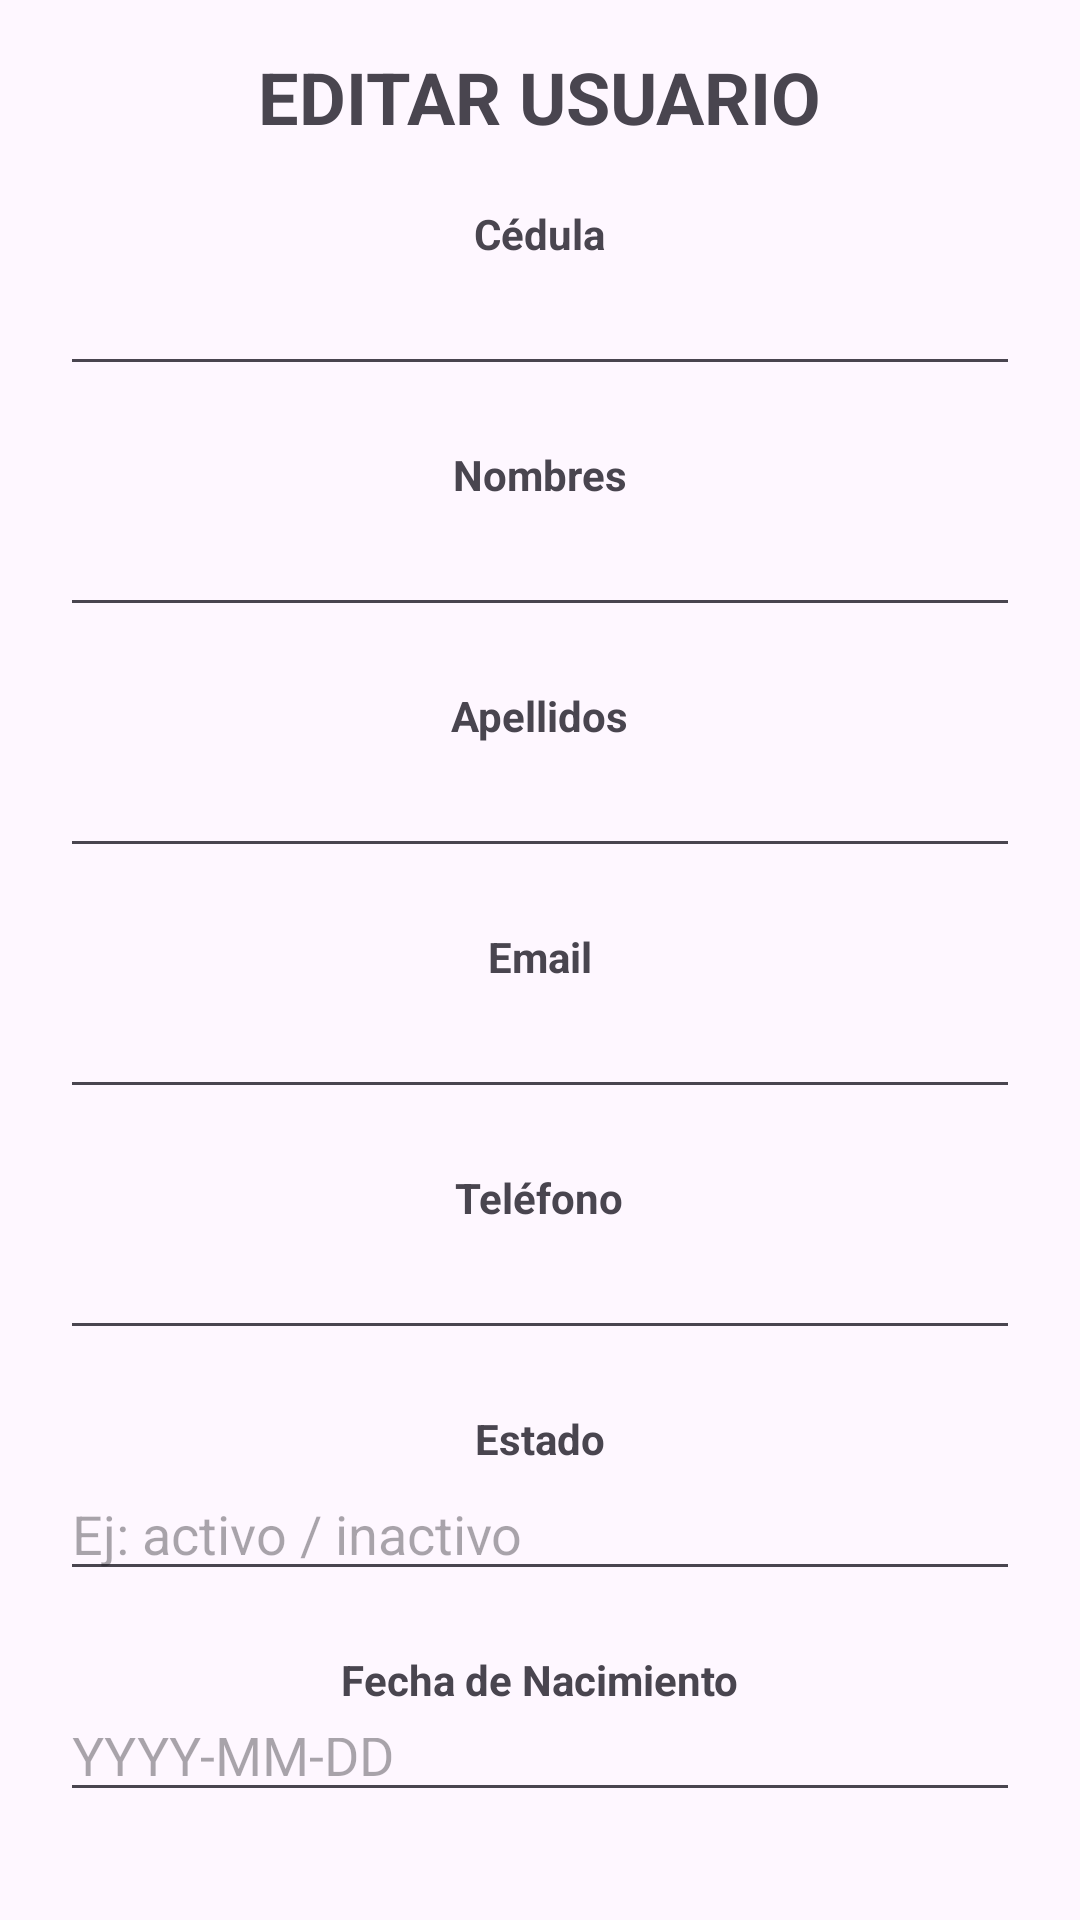

Produce the Android XML layout that renders to this screen, including the resource entries it uses.
<!-- AndroidManifest.xml: application theme Theme.TheRockMovilApi -->
<!-- res/layout/fragment_editar_usuario.xml -->
<?xml version="1.0" encoding="utf-8"?>
<LinearLayout
    xmlns:android="http://schemas.android.com/apk/res/android"
    xmlns:tools="http://schemas.android.com/tools"
    android:layout_width="match_parent"
    android:layout_height="match_parent"
    tools:context=".editarUsuario"
    android:orientation="vertical"
    android:gravity="center"
    android:padding="16dp">

    
    <TextView
        android:layout_width="wrap_content"
        android:layout_height="wrap_content"
        android:text="EDITAR USUARIO"
        android:textSize="24sp"
        android:textStyle="bold"
        android:textColor="@color/red"
        android:layout_marginBottom="20dp"/>

    
    <TextView
        android:layout_width="wrap_content"
        android:layout_height="wrap_content"
        android:text="Cédula"
        android:textStyle="bold" />
    <EditText
        android:id="@+id/usuario_cedula_editado"
        android:layout_width="320dp"
        android:layout_height="wrap_content"
        android:layout_marginBottom="20dp"
        android:inputType="number" />

    
    <TextView
        android:layout_width="wrap_content"
        android:layout_height="wrap_content"
        android:text="Nombres"
        android:textStyle="bold" />
    <EditText
        android:id="@+id/usuario_nombre_editado"
        android:layout_width="320dp"
        android:layout_height="wrap_content"
        android:layout_marginBottom="20dp" />

    
    <TextView
        android:layout_width="wrap_content"
        android:layout_height="wrap_content"
        android:text="Apellidos"
        android:textStyle="bold" />
    <EditText
        android:id="@+id/usuario_apellido_editado"
        android:layout_width="320dp"
        android:layout_height="wrap_content"
        android:layout_marginBottom="20dp" />

    
    <TextView
        android:layout_width="wrap_content"
        android:layout_height="wrap_content"
        android:text="Email"
        android:textStyle="bold" />
    <EditText
        android:id="@+id/usuario_email_editado"
        android:layout_width="320dp"
        android:layout_height="wrap_content"
        android:layout_marginBottom="20dp"
        android:inputType="textEmailAddress" />

    
    <TextView
        android:layout_width="wrap_content"
        android:layout_height="wrap_content"
        android:text="Teléfono"
        android:textStyle="bold" />
    <EditText
        android:id="@+id/usuario_telefono_editado"
        android:layout_width="320dp"
        android:layout_height="wrap_content"
        android:layout_marginBottom="20dp"
        android:inputType="phone" />

    
    <TextView
        android:layout_width="wrap_content"
        android:layout_height="wrap_content"
        android:text="Estado"
        android:textStyle="bold" />
    <EditText
        android:id="@+id/usuario_estado_editado"
        android:layout_width="320dp"
        android:layout_height="wrap_content"
        android:layout_marginBottom="20dp"
        android:hint="Ej: activo / inactivo" />

    
    <TextView
        android:layout_width="wrap_content"
        android:layout_height="wrap_content"
        android:text="Fecha de Nacimiento"
        android:textStyle="bold" />
    <EditText
        android:id="@+id/usuario_fecha_nacimiento_editado"
        android:layout_width="320dp"
        android:layout_height="wrap_content"
        android:layout_marginBottom="20dp"
        android:hint="YYYY-MM-DD" />

    
    <Button
        android:id="@+id/btn_update_usuario"
        android:layout_width="wrap_content"
        android:layout_height="wrap_content"
        android:text="Guardar Usuario" />

</LinearLayout>
<!-- resources referenced by this layout -->
<resources>
  <style name="Theme.TheRockMovilApi" parent="Base.Theme.TheRockMovilApi" />
  <style name="Base.Theme.TheRockMovilApi" parent="Theme.Material3.DayNight.NoActionBar">
          
          
      </style>
</resources>
